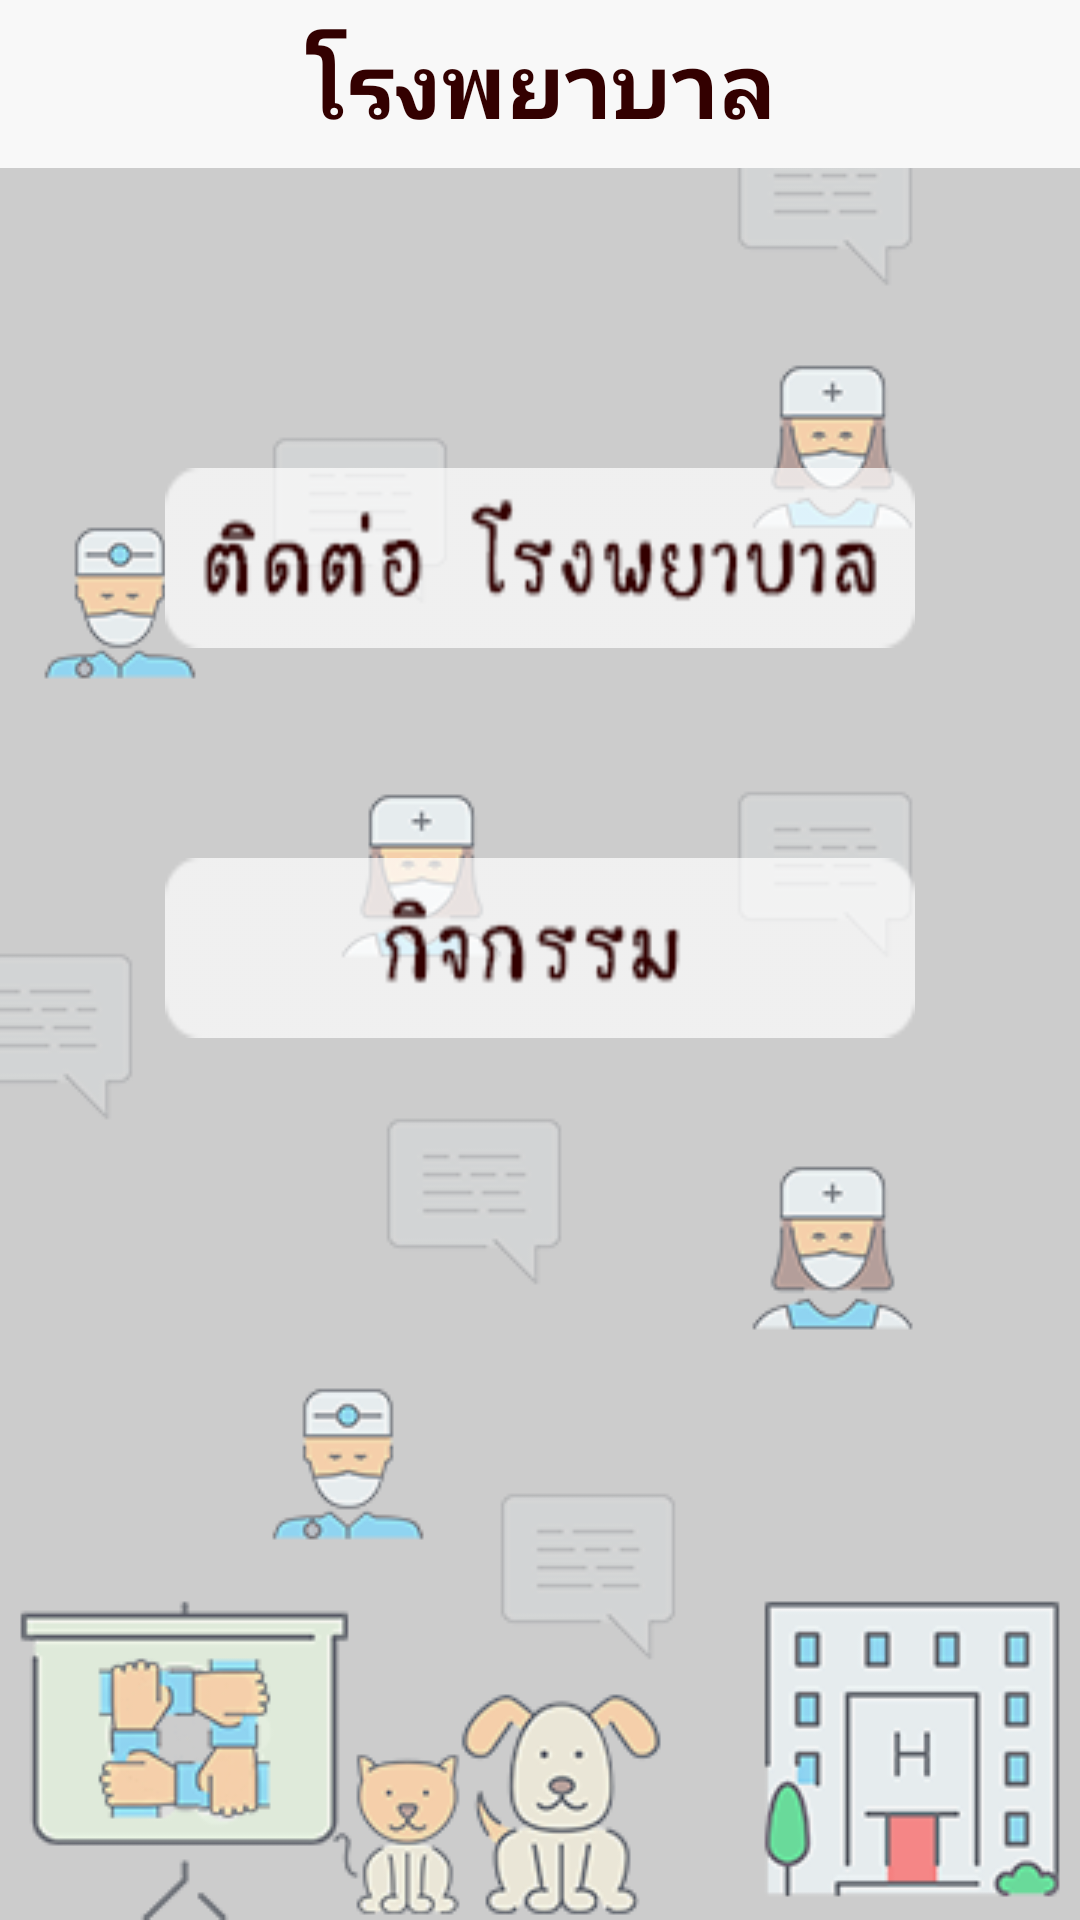

This screen was rendered from an Android layout file. Write that file and the resources it references.
<!-- AndroidManifest.xml: application theme AppTheme -->
<!-- res/layout/activity_hospital.xml -->
<?xml version="1.0" encoding="utf-8"?>
<LinearLayout xmlns:android="http://schemas.android.com/apk/res/android"
    xmlns:app="http://schemas.android.com/apk/res-auto"
    android:orientation="vertical"
    android:layout_width="match_parent"
    android:background="@drawable/bg_hos1"
    android:layout_height="match_parent">

    <android.support.v7.widget.Toolbar
        android:id="@+id/toolbar_hos"
        android:layout_width="match_parent"
        android:layout_height="?attr/actionBarSize"
        android:background="@color/toolbar"
        android:theme="@style/AppTheme.AppBarOverlay_pink"
        app:popupTheme="@style/ThemeOverlay.AppCompat.Light">

        <TextView
            android:layout_width="wrap_content"
            android:layout_height="wrap_content"
            android:text="โรงพยาบาล"
            android:textSize="@dimen/text_header"
            android:fontFamily="@font/bangnampueng"
            android:textStyle="bold"            android:textColor="@color/black"
            style="@style/TextAppearance.AppCompat.Widget.ActionBar.Title"
            android:layout_gravity="center" />

    </android.support.v7.widget.Toolbar>

    <Button
        android:id="@+id/btnContact"
        android:layout_marginTop="100dp"
        android:layout_gravity="center"
        android:layout_width="250dp"
        android:layout_height="60dp"
        android:background="@drawable/button_contact"
        />

    <Button
        android:id="@+id/btnActivity"
        android:layout_marginTop="70dp"
        android:layout_gravity="center"
        android:layout_width="250dp"
        android:layout_height="60dp"
        android:background="@drawable/button_activity"
        />


</LinearLayout>
<!-- resources referenced by this layout -->
<resources>
  <color name="black">#330000</color>
  <color name="toolbar">#f8f8f8</color>
  <dimen name="text_header">30dp</dimen>
  <!-- drawable bg_hos1: png bitmap (drawable, 55663 bytes) -->
  <!-- drawable button_activity: png bitmap (drawable, 2234 bytes) -->
  <!-- drawable button_contact: png bitmap (drawable, 3993 bytes) -->
  <style name="AppTheme.AppBarOverlay_pink" parent="ThemeOverlay.AppCompat.Dark.ActionBar">
          <item name="colorControlNormal">@color/black</item>
      </style>
  <style name="AppTheme" parent="Theme.AppCompat.Light.NoActionBar">
          
          <item name="colorPrimary">@color/black</item>
          <item name="colorPrimaryDark">@color/black</item>
          <item name="colorAccent">@color/black</item>
      </style>
</resources>
